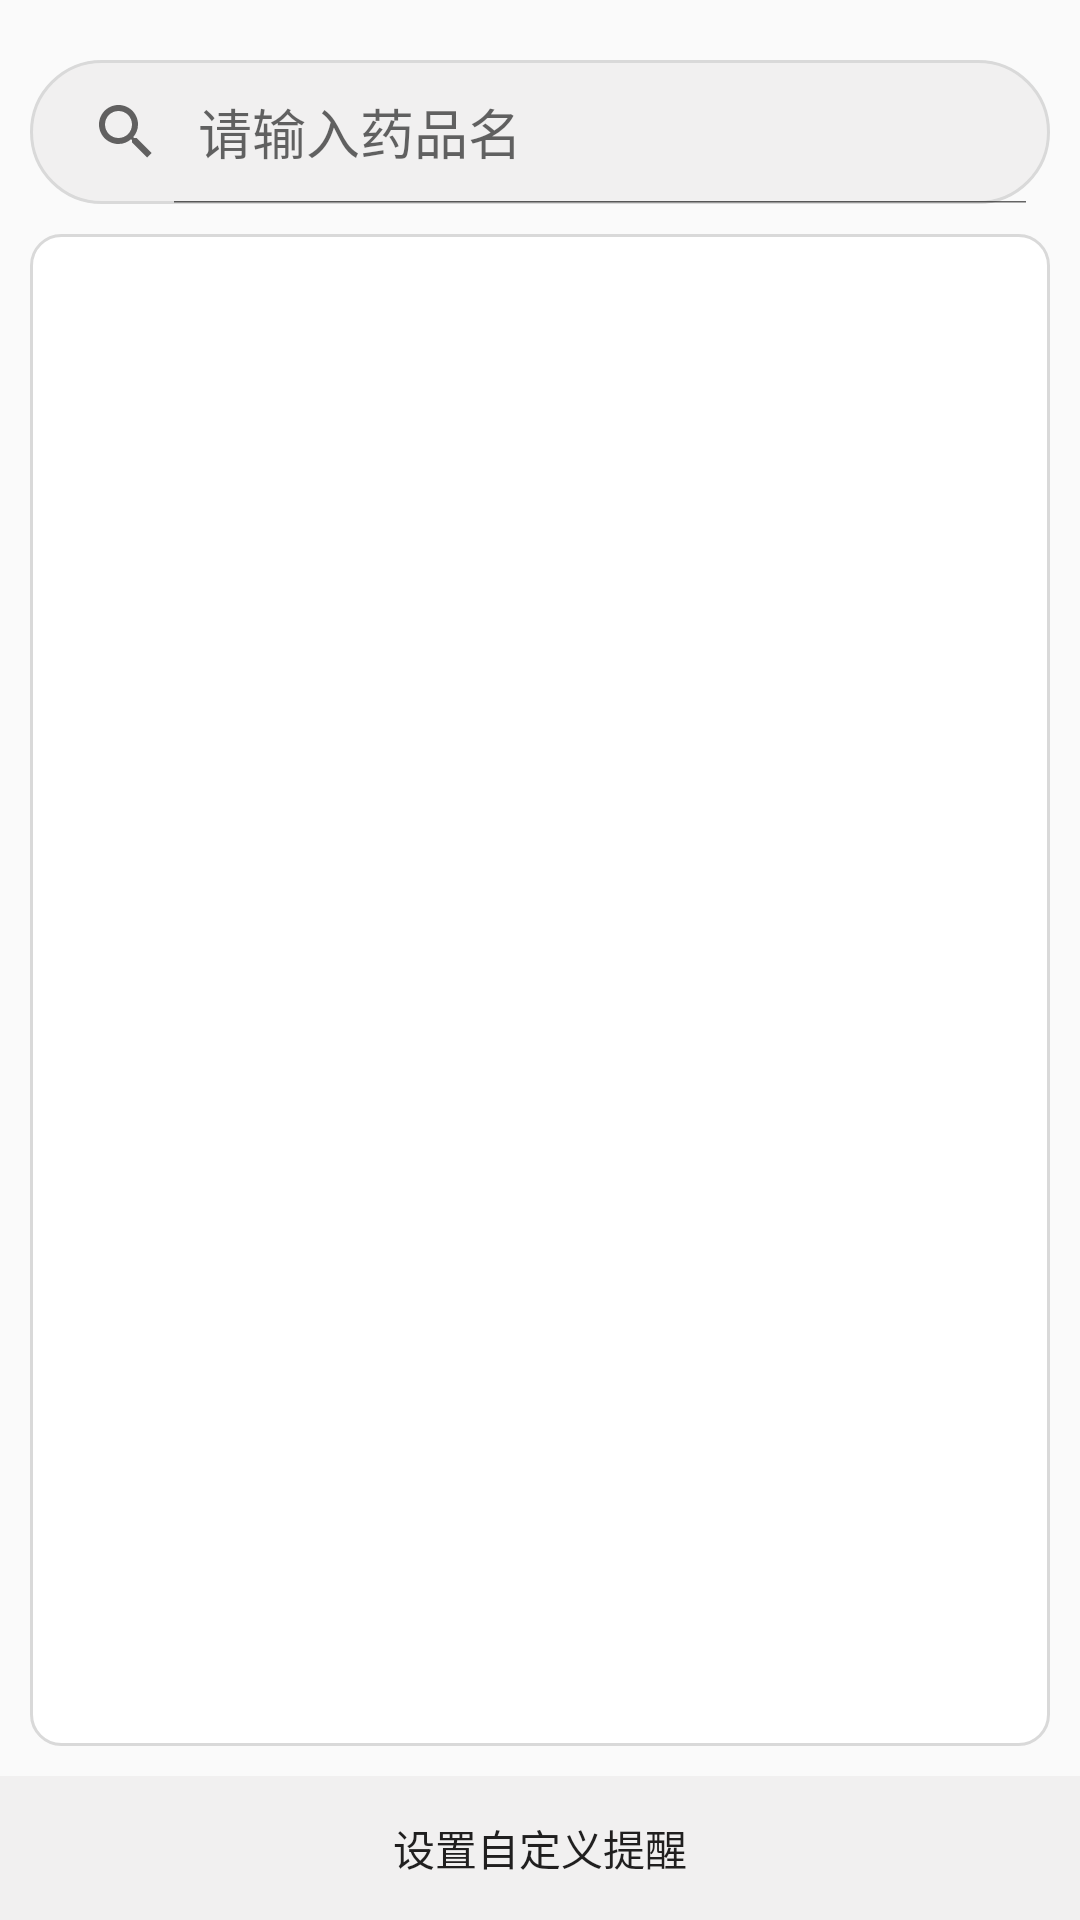

Here is an Android app screen rendered from its layout file. Give the layout XML and the strings, colors and styles it references.
<!-- AndroidManifest.xml: application theme AppTheme -->
<!-- res/layout/activity_search_medicine.xml -->
<?xml version="1.0" encoding="utf-8"?>
<RelativeLayout xmlns:android="http://schemas.android.com/apk/res/android"
    android:orientation="vertical"
    android:layout_width="match_parent"
    android:layout_height="match_parent">
    <RelativeLayout
        android:layout_alignParentTop="true"
        android:layout_width="wrap_content"
        android:layout_height="wrap_content"
        android:layout_marginTop="20dp"
        android:layout_marginLeft="10dp"
        android:layout_marginRight="10dp"
        android:id="@+id/line1"
        android:layout_centerHorizontal="true"
        android:layout_gravity="center">
    <SearchView
        android:id="@+id/search_view"
        android:layout_width="match_parent"
        android:layout_height="wrap_content"
        android:iconifiedByDefault="false"
        android:background="@drawable/searchview_line"
        android:queryHint="请输入药品名"/>
    </RelativeLayout>


    <RelativeLayout

        android:id="@+id/search_list_relative"
        android:layout_above="@id/new_inform_button_relativelayout"
        android:layout_below="@+id/line1"
        android:layout_width="fill_parent"
        android:layout_height="fill_parent"
        android:layout_marginHorizontal="10dp"
        android:layout_marginTop="10dp"
        android:layout_marginLeft="10dp"
        android:layout_marginRight="10dp"
        android:background="@drawable/listtime_circle">

        <ListView
            android:id="@+id/adapter_listview"
            android:layout_width="match_parent"
            android:layout_height="match_parent">

        </ListView>
    </RelativeLayout>

    <RelativeLayout
        android:id="@+id/new_inform_button_relativelayout"
        android:layout_width="match_parent"
        android:layout_height="wrap_content"
        android:layout_alignParentBottom="true"
        android:layout_marginTop="10dp"

        >
    <Button
        android:id="@+id/notfindmedicine_textview"
        android:layout_width="match_parent"
        android:layout_height="wrap_content"
        android:layout_centerHorizontal="true"
        android:text="设置自定义提醒"
        android:background="@color/footer"
        />
        >
    </RelativeLayout>


</RelativeLayout>
<!-- resources referenced by this layout -->
<resources>
  <color name="footer">#F1F0F0</color>
  <!-- drawable listtime_circle (drawable) -->
  <?xml version="1.0" encoding="utf-8"?>
  <shape xmlns:android="http://schemas.android.com/apk/res/android"
      android:shape="rectangle" >
  
      
      <corners android:radius="10dp" />
  
      
      <solid android:color="#FFFFFF" />
  
      
      <stroke
          android:width="1dp"
          android:color="#d9d9d9" />
  
  </shape>
  <!-- drawable searchview_line (drawable-v24) -->
  <?xml version="1.0" encoding="utf-8"?>
  <shape xmlns:android="http://schemas.android.com/apk/res/android"
      android:shape="rectangle" >
  
      
      <corners android:radius="50dp" />
  
      
      <solid android:color="@color/commonbackground" />
  
      
      <stroke
          android:width="1dp"
          android:color="#d9d9d9" />
  
  </shape>
  <style name="AppTheme" parent="Theme.AppCompat.Light.NoActionBar">
          
          <item name="colorPrimary">@color/colorPrimary</item>
          <item name="colorPrimaryDark">@color/colorPrimaryDark</item>
          <item name="colorAccent">@color/colorAccent</item>
      </style>
  <color name="commonbackground">#F1F0f0</color>
  <color name="colorPrimary">#696969</color>
  <color name="colorPrimaryDark">#696969</color>
  <color name="colorAccent">#3366ff</color>
</resources>
